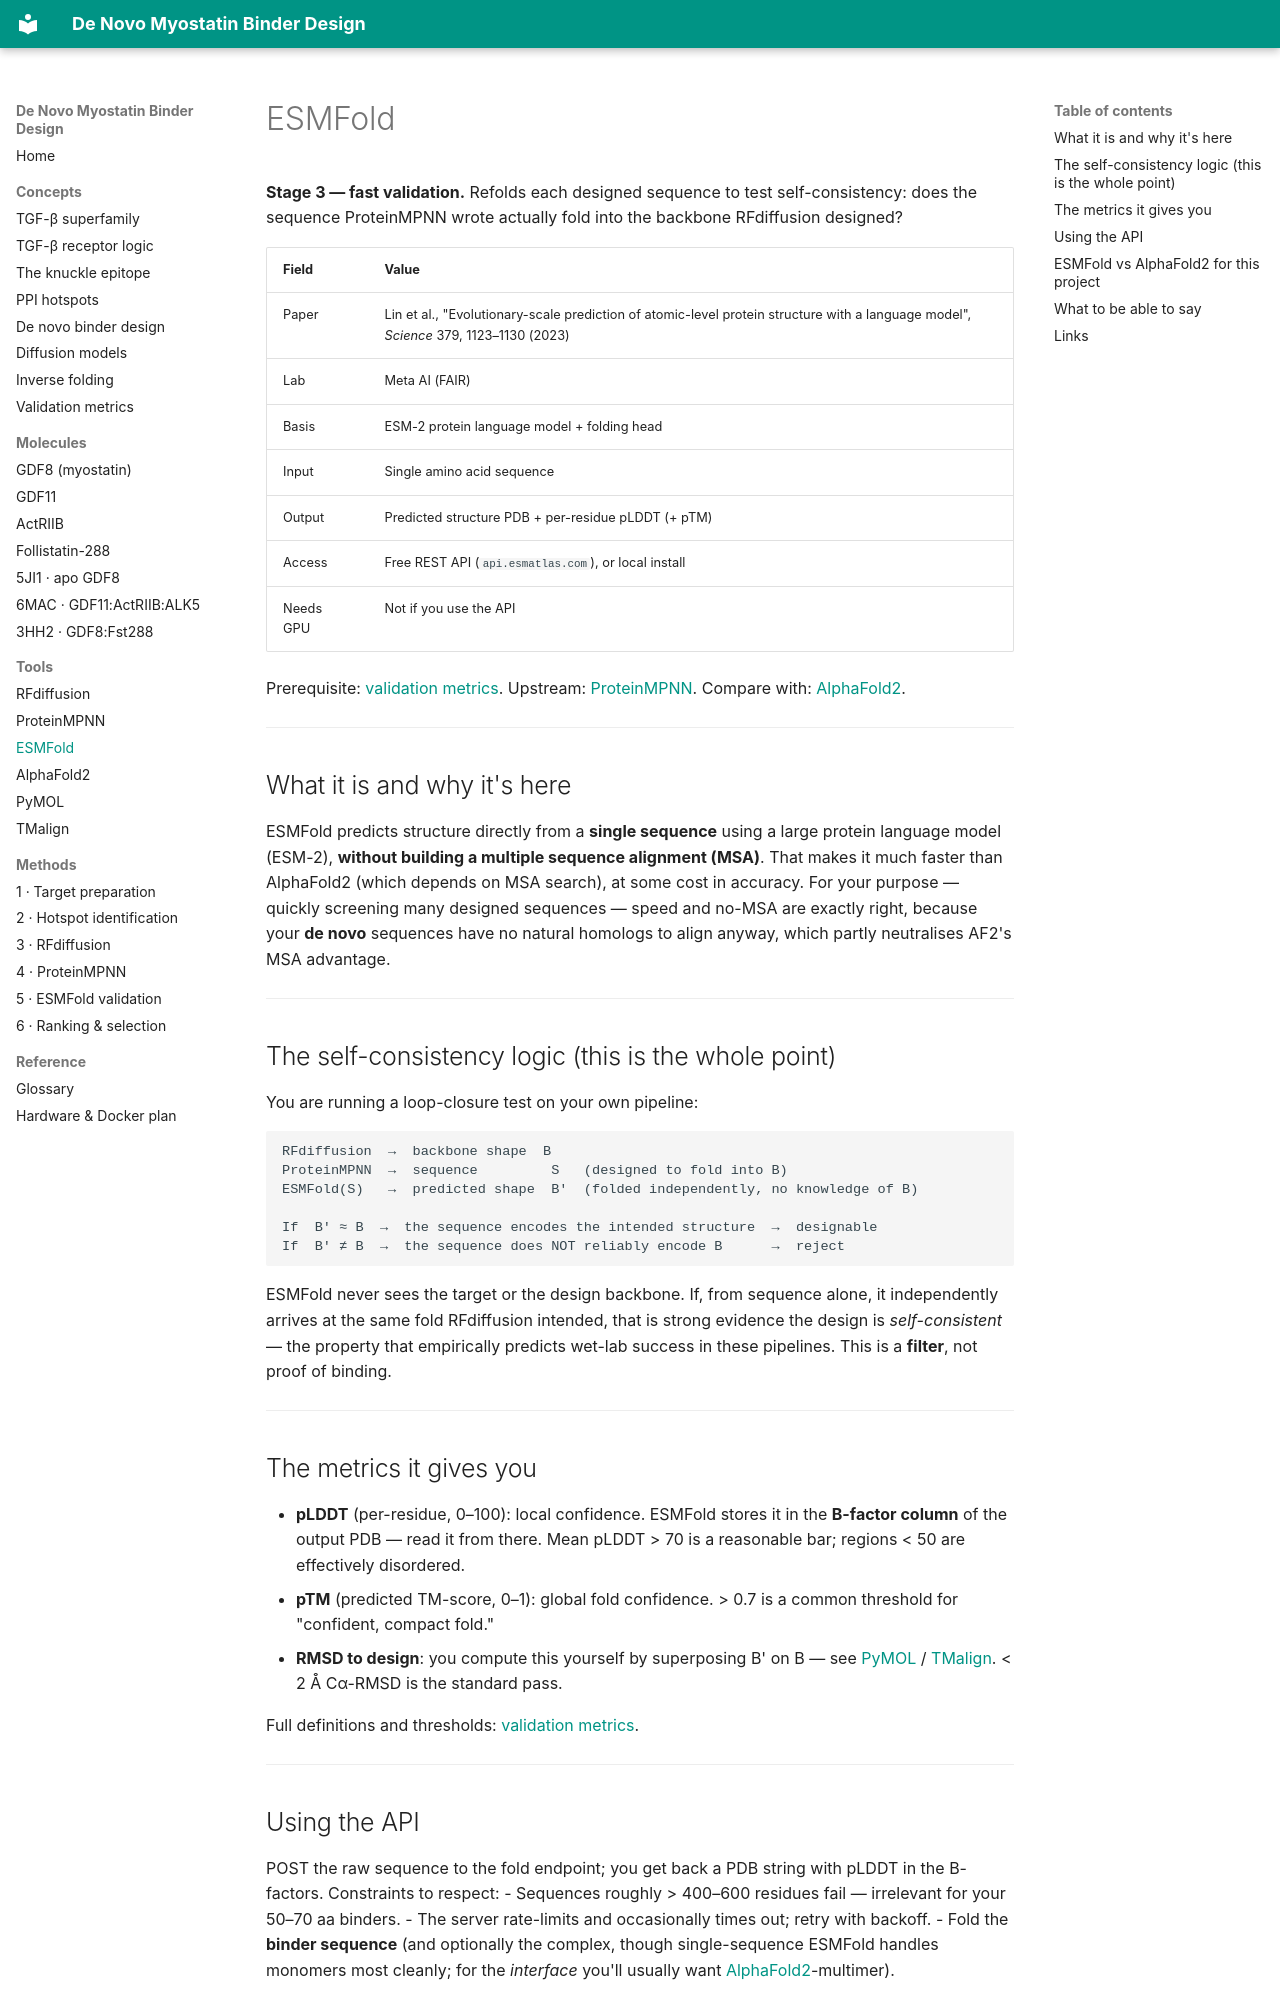

repository: beleonattila/myostatin-binder-design · page: tools/ESMFold/index.html · generator: mkdocs

# ESMFold

**Stage 3 — fast validation.** Refolds each designed sequence to test self-consistency: does the sequence ProteinMPNN wrote actually fold into the backbone RFdiffusion designed?

| Field | Value |
|-------|-------|
| Paper | Lin et al., "Evolutionary-scale prediction of atomic-level protein structure with a language model", *Science* 379, 1123–1130 (2023) |
| Lab | Meta AI (FAIR) |
| Basis | ESM-2 protein language model + folding head |
| Input | Single amino acid sequence |
| Output | Predicted structure PDB + per-residue pLDDT (+ pTM) |
| Access | Free REST API (`api.esmatlas.com`), or local install |
| Needs GPU | Not if you use the API |

Prerequisite: [validation metrics](../concepts/validation-metrics.md). Upstream: [ProteinMPNN](ProteinMPNN.md). Compare with: [AlphaFold2](AlphaFold2.md).

---

## What it is and why it's here

ESMFold predicts structure directly from a **single sequence** using a large protein language model (ESM-2), **without building a multiple sequence alignment (MSA)**. That makes it much faster than AlphaFold2 (which depends on MSA search), at some cost in accuracy. For your purpose — quickly screening many designed sequences — speed and no-MSA are exactly right, because your **de novo** sequences have no natural homologs to align anyway, which partly neutralises AF2's MSA advantage.

---

## The self-consistency logic (this is the whole point)

You are running a loop-closure test on your own pipeline:

```
RFdiffusion  →  backbone shape  B
ProteinMPNN  →  sequence         S   (designed to fold into B)
ESMFold(S)   →  predicted shape  B'  (folded independently, no knowledge of B)

If  B' ≈ B  →  the sequence encodes the intended structure  →  designable
If  B' ≠ B  →  the sequence does NOT reliably encode B      →  reject
```

ESMFold never sees the target or the design backbone. If, from sequence alone, it independently arrives at the same fold RFdiffusion intended, that is strong evidence the design is *self-consistent* — the property that empirically predicts wet-lab success in these pipelines. This is a **filter**, not proof of binding.

---

## The metrics it gives you

- **pLDDT** (per-residue, 0–100): local confidence. ESMFold stores it in the **B-factor column** of the output PDB — read it from there. Mean pLDDT > 70 is a reasonable bar; regions < 50 are effectively disordered.
- **pTM** (predicted TM-score, 0–1): global fold confidence. > 0.7 is a common threshold for "confident, compact fold."
- **RMSD to design**: you compute this yourself by superposing B' on B — see [PyMOL](PyMOL.md) / [TMalign](TMalign.md). < 2 Å Cα-RMSD is the standard pass.

Full definitions and thresholds: [validation metrics](../concepts/validation-metrics.md).

---
